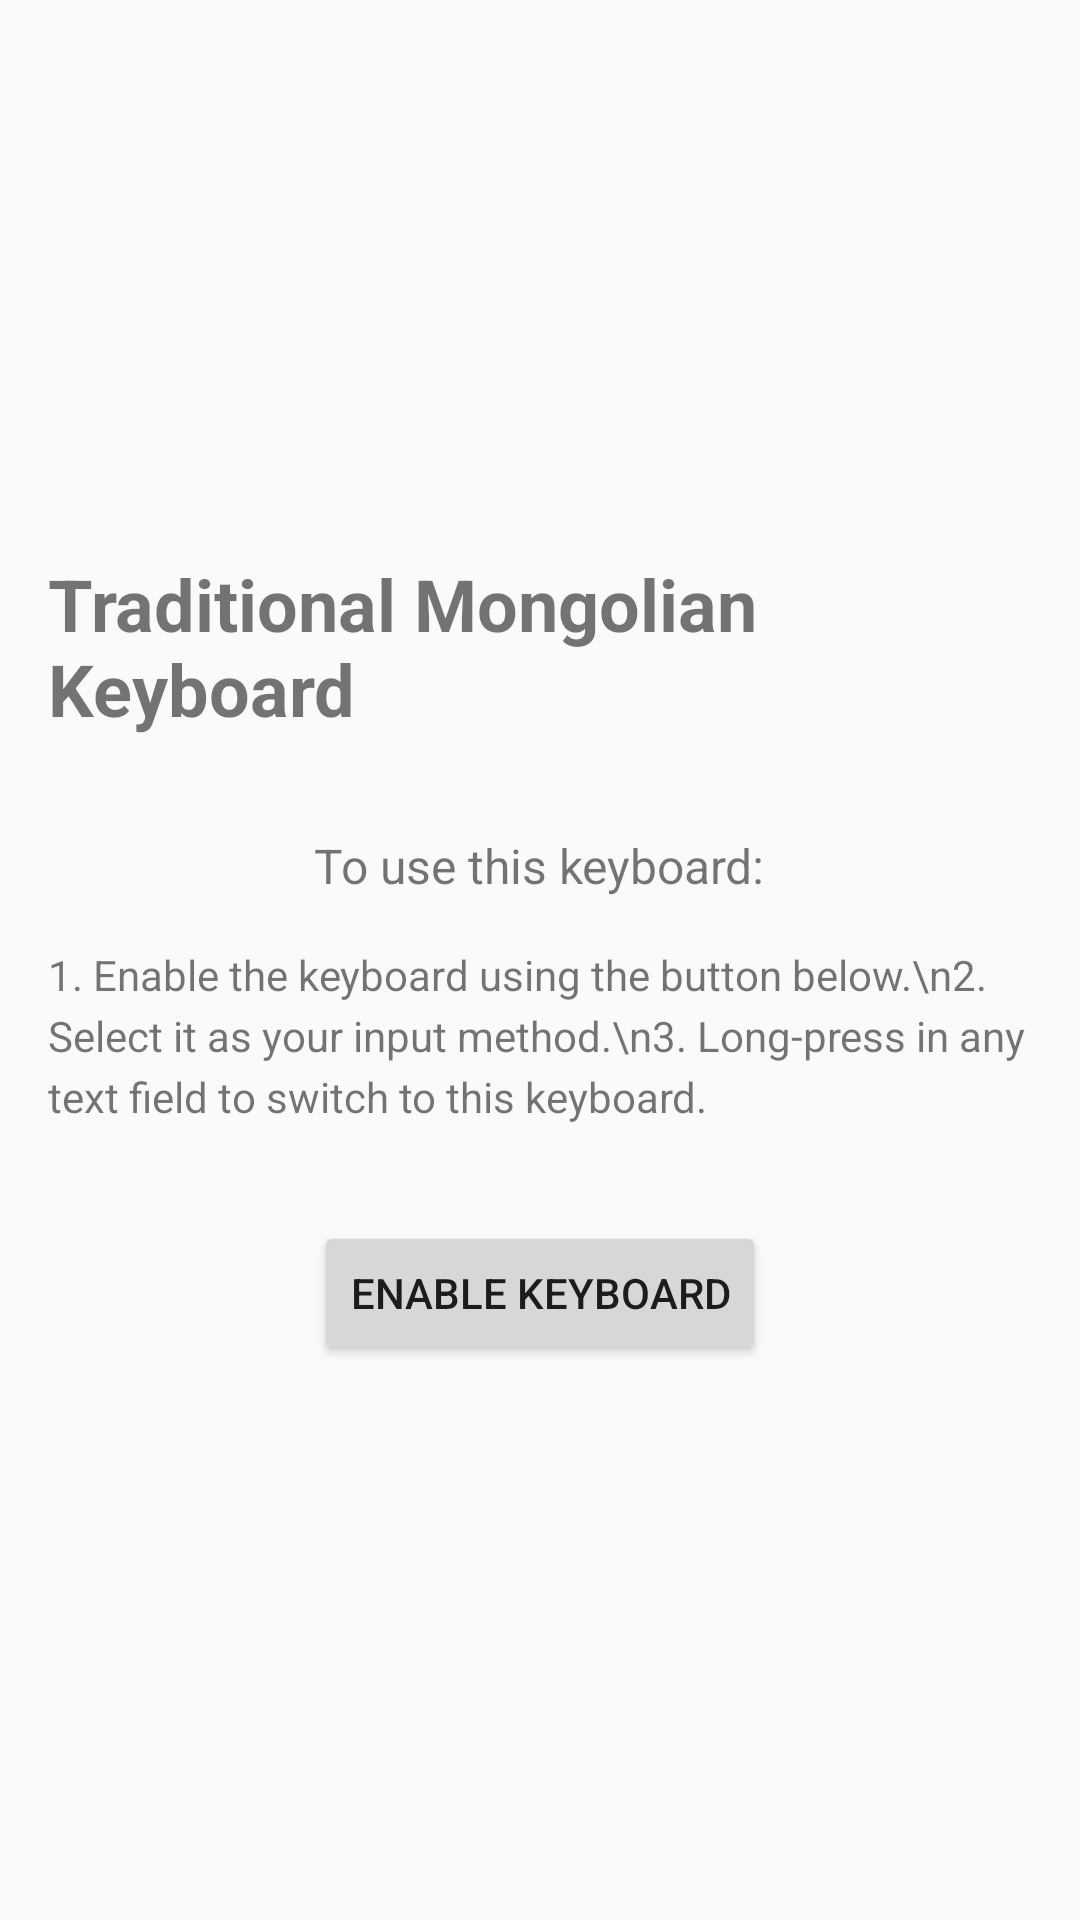

Here is an Android app screen rendered from its layout file. Give the layout XML and the strings, colors and styles it references.
<!-- AndroidManifest.xml: activity theme Theme.TraditionalMongolianKeyboardmongolBichig -->
<!-- res/layout/activity_main.xml -->
<?xml version="1.0" encoding="utf-8"?>

<LinearLayout xmlns:android="http://schemas.android.com/apk/res/android"
    android:layout_width="match_parent"
    android:layout_height="match_parent"
    android:orientation="vertical"
    android:padding="16dp"
    android:gravity="center">

    <TextView
        android:layout_width="wrap_content"
        android:layout_height="wrap_content"
        android:text="Traditional Mongolian Keyboard"
        android:textSize="24sp"
        android:textStyle="bold"
        android:layout_marginBottom="32dp" />

    <TextView
        android:layout_width="wrap_content"
        android:layout_height="wrap_content"
        android:text="To use this keyboard:"
        android:textSize="16sp"
        android:layout_marginBottom="16dp" />

    <TextView
        android:layout_width="wrap_content"
        android:layout_height="wrap_content"
        android:text="1. Enable the keyboard using the button below.\n2. Select it as your input method.\n3. Long-press in any text field to switch to this keyboard."
        android:textSize="14sp"
        android:layout_marginBottom="32dp"
        android:lineSpacingExtra="4dp" />

    <Button
        android:id="@+id/button_open_ime_settings"
        android:layout_width="wrap_content"
        android:layout_height="wrap_content"
        android:text="Enable Keyboard" />

</LinearLayout>
<!-- resources referenced by this layout -->
<resources>
  <style name="Theme.TraditionalMongolianKeyboardmongolBichig" parent="android:Theme.Material.Light.NoActionBar" />
</resources>
